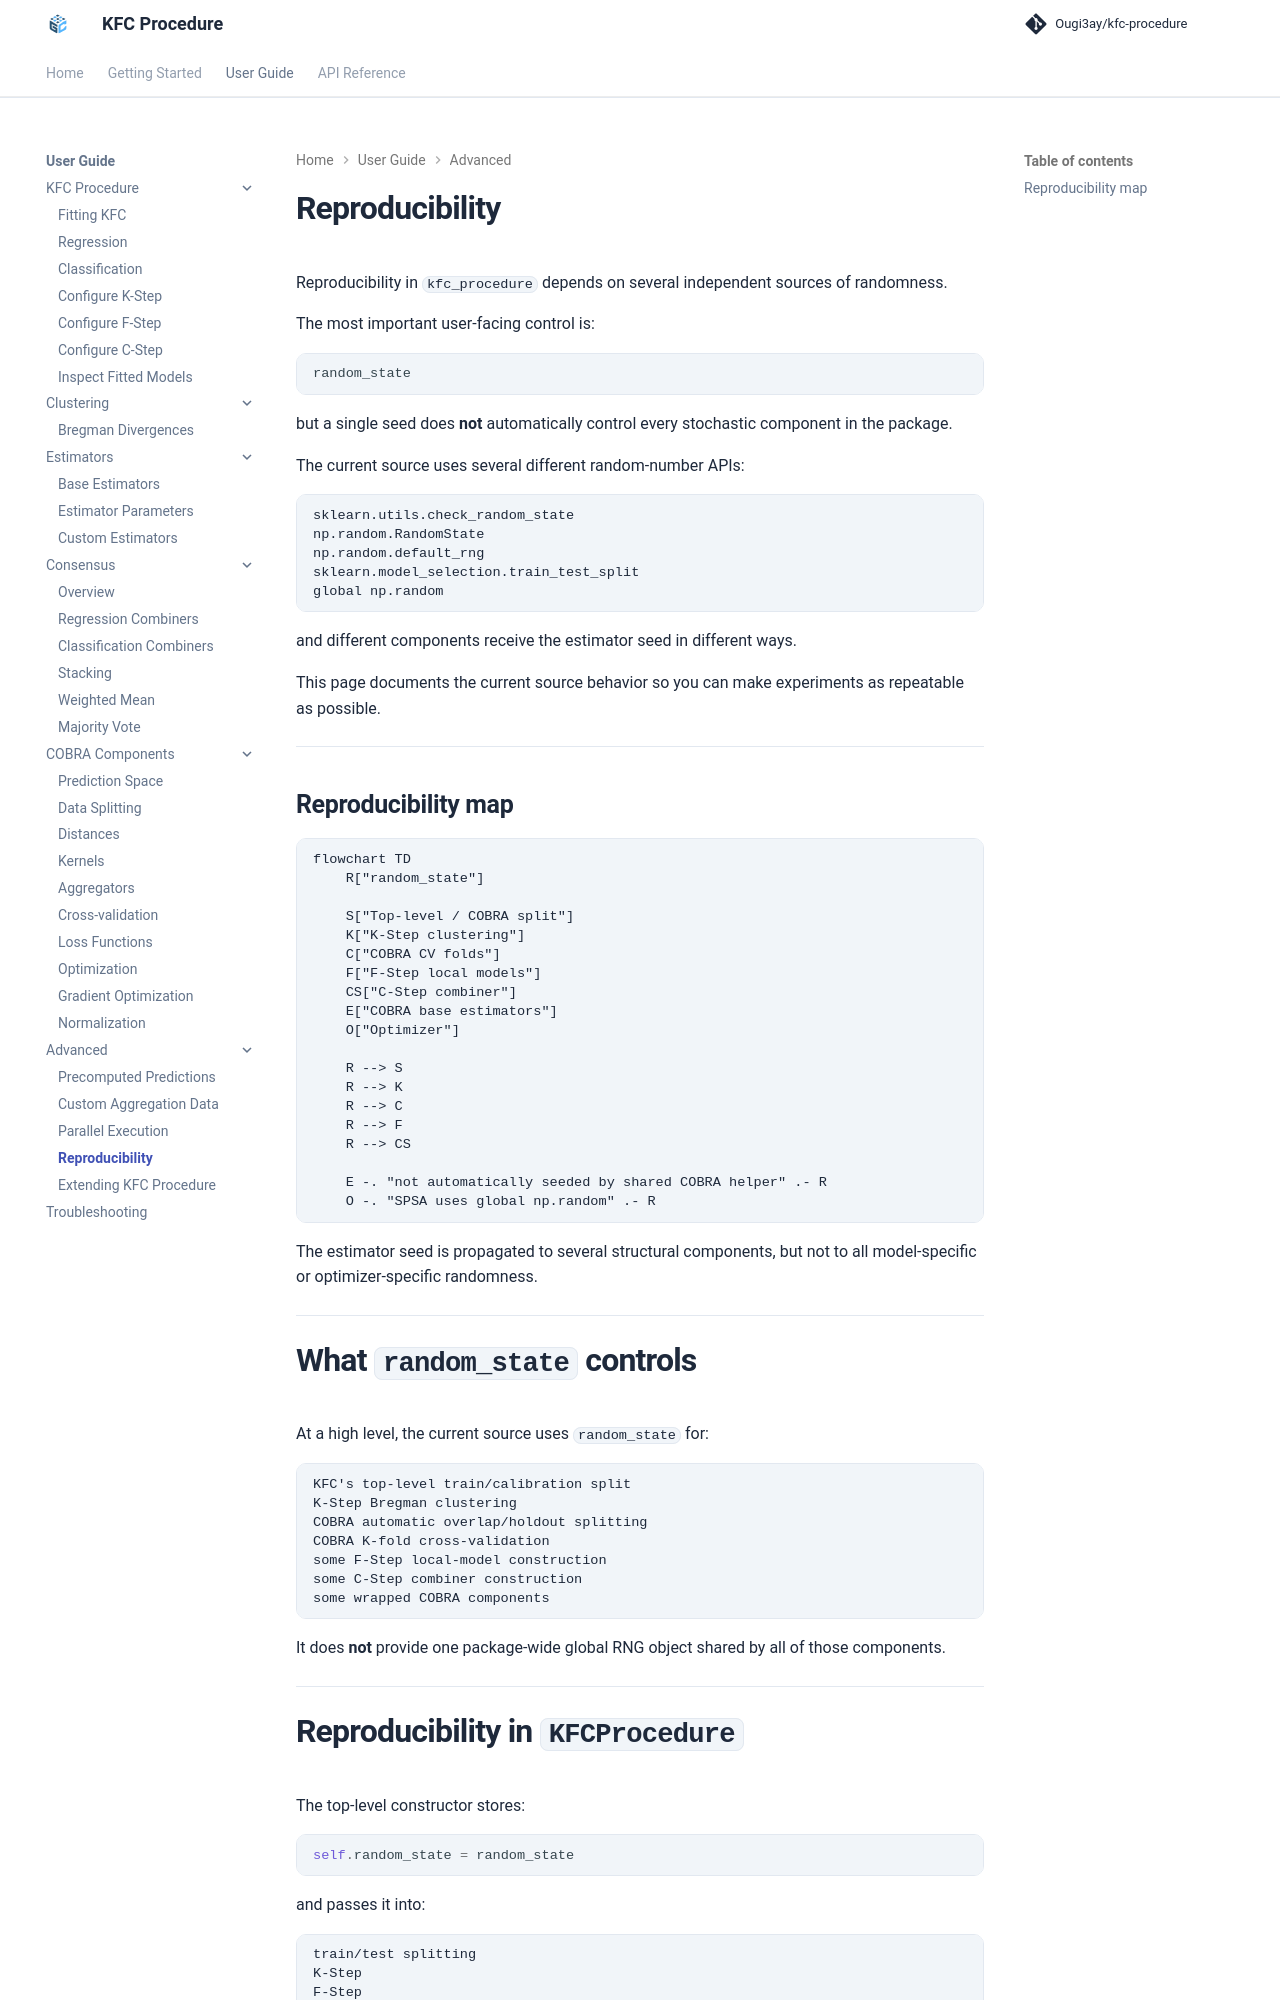

repository: Ougi3ay/kfc-procedure · page: user-guide/advanced/reproducibility/index.html · generator: mkdocs

# Reproducibility

Reproducibility in `kfc_procedure` depends on several independent sources of
randomness.

The most important user-facing control is:

```python
random_state
```

but a single seed does **not** automatically control every stochastic component
in the package.

The current source uses several different random-number APIs:

```text
sklearn.utils.check_random_state
np.random.RandomState
np.random.default_rng
sklearn.model_selection.train_test_split
global np.random
```

and different components receive the estimator seed in different ways.

This page documents the current source behavior so you can make experiments as
repeatable as possible.

---

## Reproducibility map

```mermaid
flowchart TD
    R["random_state"]

    S["Top-level / COBRA split"]
    K["K-Step clustering"]
    C["COBRA CV folds"]
    F["F-Step local models"]
    CS["C-Step combiner"]
    E["COBRA base estimators"]
    O["Optimizer"]

    R --> S
    R --> K
    R --> C
    R --> F
    R --> CS

    E -. "not automatically seeded by shared COBRA helper" .- R
    O -. "SPSA uses global np.random" .- R
```

The estimator seed is propagated to several structural components, but not to
all model-specific or optimizer-specific randomness.

---
